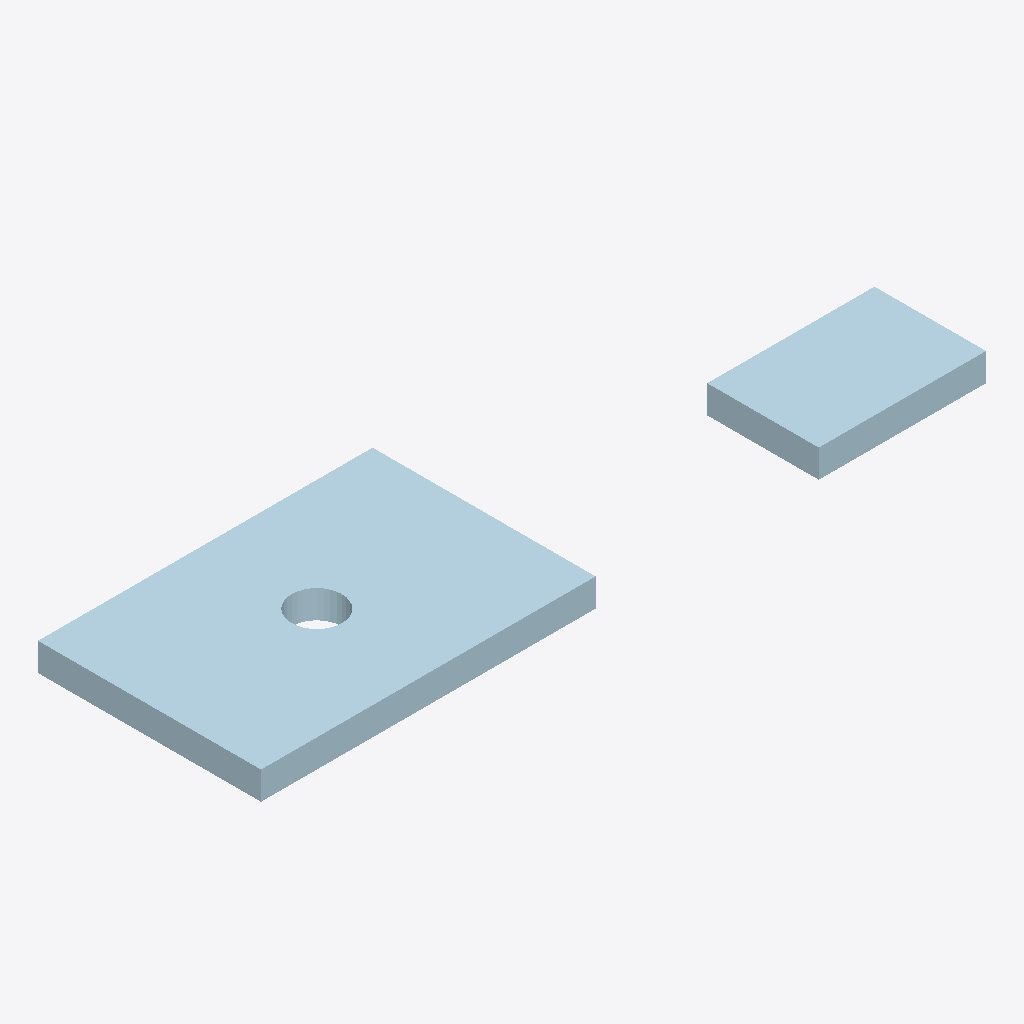
Isometric view of an IFC building model (IFC-SPF (STEP), schema IFC4, length unit millimetre), seen from the south-west, elements coloured by IFC class: 2 plates (pale blue).
Extent 0.260 m × 0.080 m × 0.010 m (x, y, z). Elements (2): 2 IfcPlate.

HEADER;
FILE_DESCRIPTION(('BeamCraft IFC export profile 0.1.0'),'2;1');
FILE_NAME('beamcraft-export.ifc','2026-11-12T06:03:09',(''),(''),'BeamCraft IFC writer 0.0.1','BeamCraft 0.0.1','');
FILE_SCHEMA(('IFC4'));
ENDSEC;
DATA;
#15=IFCPROJECT('1hPMLXbtPlKja1ICePxO6$',$,$,$,$,$,$,(#13),#10);
#19=IFCSITE('32J2QZ6MAWzrYnTnoz2Gdo',$,'Site',$,$,#18,$,$,.ELEMENT.,$,$,$,$,$);
#23=IFCBUILDING('0xYmcS_UfjEOpIc1FOWNrJ',$,'Building',$,$,#22,$,$,.ELEMENT.,$,$,$);
#35=IFCPLATE('01cdlm001m080000000A01',$,'PL-A',$,$,#30,#34,$,.NOTDEFINED.);
#60=IFCPLATE('01cdlm001m080000000A02',$,'PL-B',$,$,#55,#59,$,.NOTDEFINED.);
ENDSEC;
